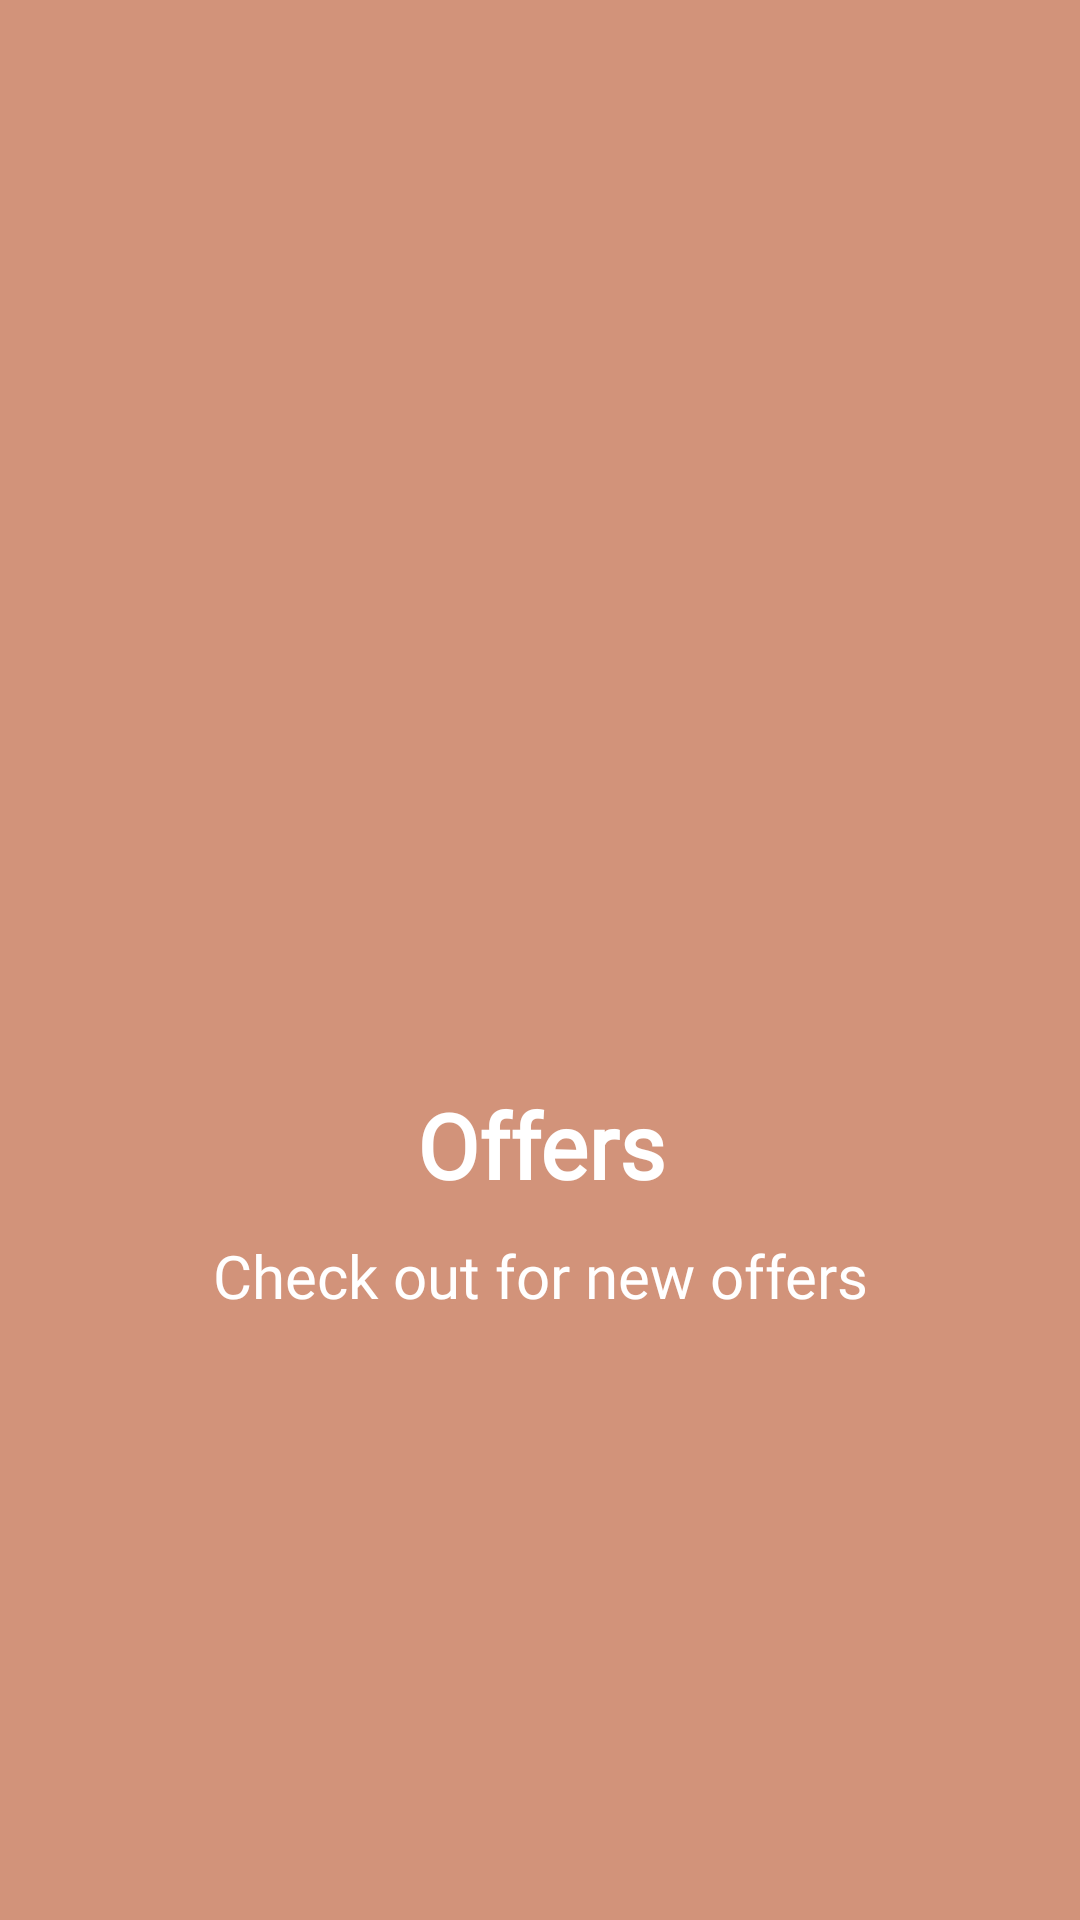

The Android layout XML behind this screen, and the referenced resources:
<!-- AndroidManifest.xml: application theme AppTheme -->
<!-- res/layout/slider2.xml -->
<?xml version="1.0" encoding="utf-8"?>
<LinearLayout xmlns:android="http://schemas.android.com/apk/res/android"
    android:layout_width="match_parent"
    android:layout_height="match_parent"
    android:background="#d2937a"
    android:gravity="center"
    android:orientation="vertical">

    <ImageView
        android:layout_width="150dp"
        android:layout_height="150dp"
        android:layout_gravity="center"
        android:src="@drawable/search" />

    <TextView
        android:layout_width="match_parent"
        android:layout_height="wrap_content"
        android:layout_marginTop="10dp"
        android:text="Offers"
        android:textAlignment="center"
        android:textColor="@android:color/white"
        android:textSize="30dp"
        android:fontFamily="@font/caviar"
        android:textStyle="bold" />

    <TextView
        android:layout_width="match_parent"
        android:layout_height="wrap_content"
        android:layout_marginTop="10dp"
        android:text="Check out for new offers"
        android:textAlignment="center"
        android:fontFamily="@font/caviar"
        android:textColor="@android:color/white"
        android:textSize="20dp" />

</LinearLayout>
<!-- resources referenced by this layout -->
<resources>
  <style name="AppTheme" parent="Theme.AppCompat.Light.NoActionBar">
          
          <item name="colorPrimary">@color/colorPrimary</item>
          <item name="colorPrimaryDark">@color/colorPrimaryDark</item>
          <item name="colorAccent">@color/colorAccent</item>
          <item name="cardViewStyle">@style/CardView.Light</item>
      </style>
  <color name="colorPrimary">#f4aa0b</color>
  <color name="colorPrimaryDark">#000000</color>
  <color name="colorAccent">#13a9ef</color>
</resources>
